Run: headless pygame with SDL's dummy video driver; simulated clock (each Clock.tick advances the game by its frame time, no real sleeping); random seed 0; keys injected as events and as key.get_pressed() state; no mouse input.
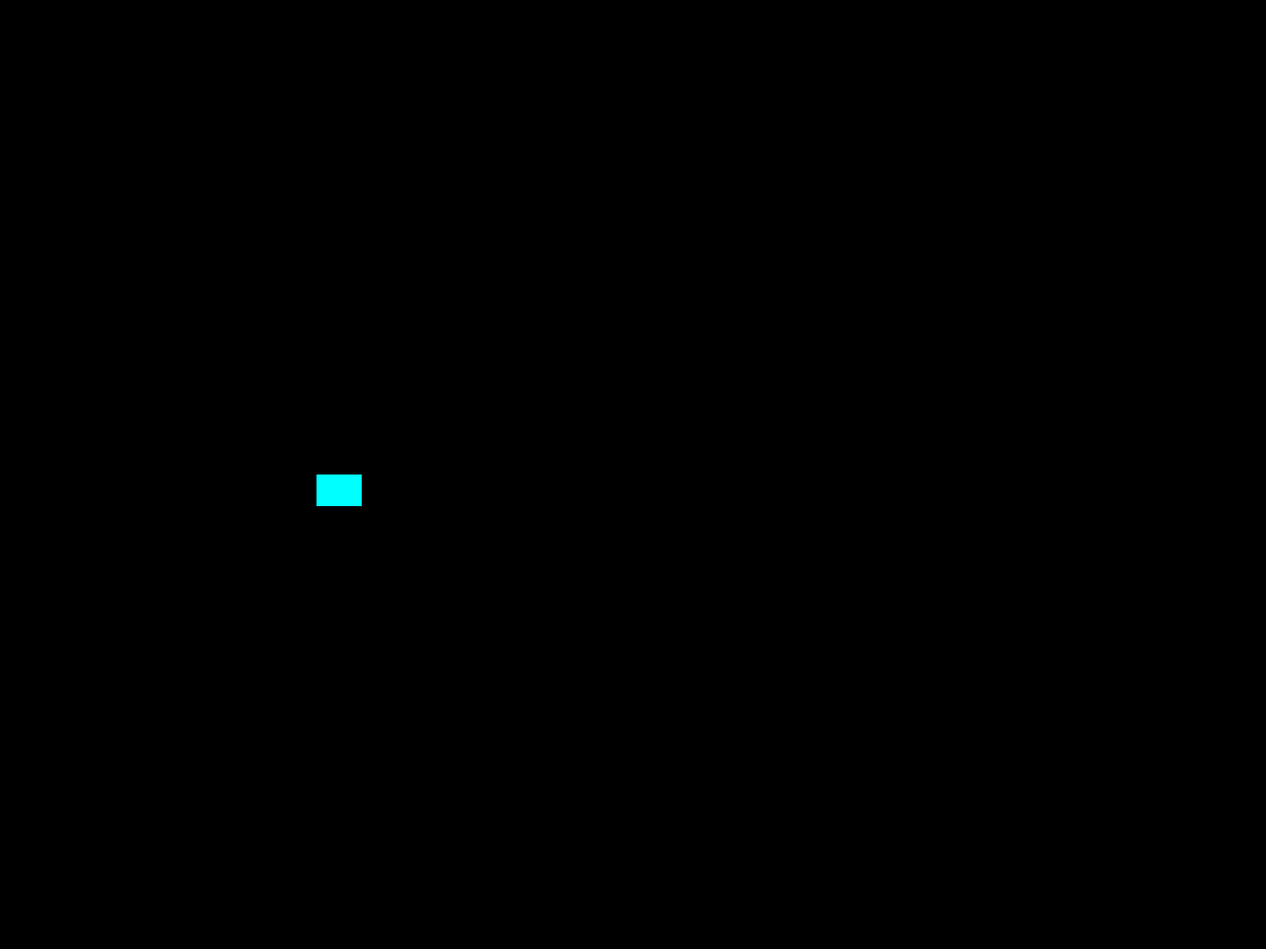
Frame 1 of 4 · flips 1–60 · no input
Frame 2 of 4 · flips 61–180 · tapped SPACE, RETURN · held RIGHT (→), D · screen unchanged from frame 1, image omitted
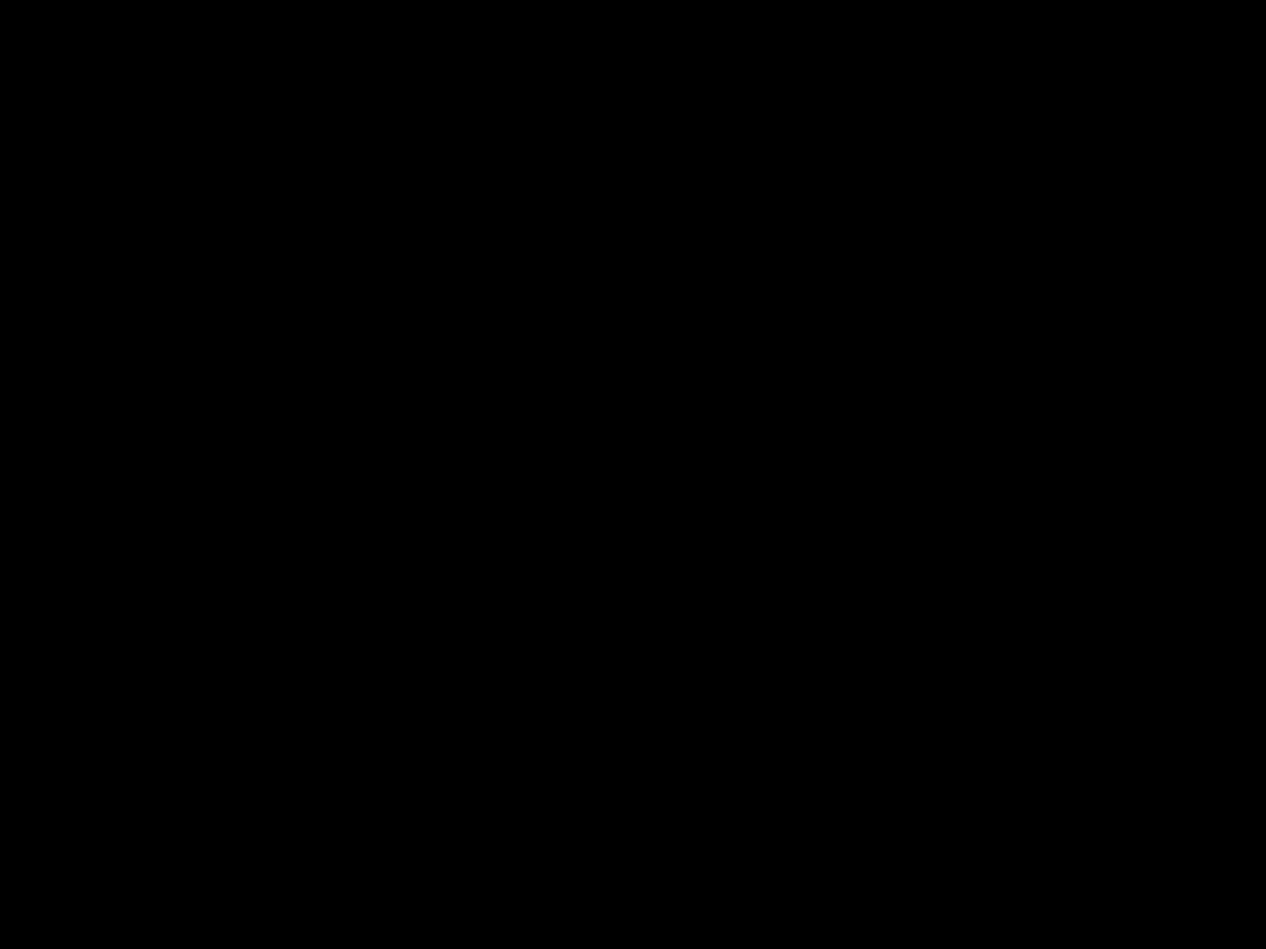
Frame 3 of 4 · flips 181–300 · held DOWN (↓), S
Frame 4 of 4 · flips 301–420 · held LEFT (←), A, UP (↑), W · screen same as frame 1, image omitted

The pygame program that drew these frames:

import pygame
import sys

pygame.init()
sirina, visina = 1400, 1050
zaslon = pygame.display.set_mode((sirina, visina))
ura = pygame.time.Clock()

mucka_sirina, mucka_visina = 50, 35
mucka_x = sirina // 4
mucka_y = visina // 2
hitrost = 5

crna = (0, 0, 0)
zelenomodra = (0, 255, 255)

while True:
    for dogodek in pygame.event.get():
        if dogodek.type == pygame.QUIT:
            pygame.quit()
            sys.exit()

    tipke = pygame.key.get_pressed()
    if tipke[pygame.K_UP]:
        mucka_y -= hitrost
    if tipke[pygame.K_DOWN]:
        mucka_y += hitrost

    zaslon.fill(crna)
    pygame.draw.rect(zaslon, zelenomodra, (mucka_x, mucka_y, mucka_sirina, mucka_visina))
    pygame.display.flip()
    ura.tick(60)
